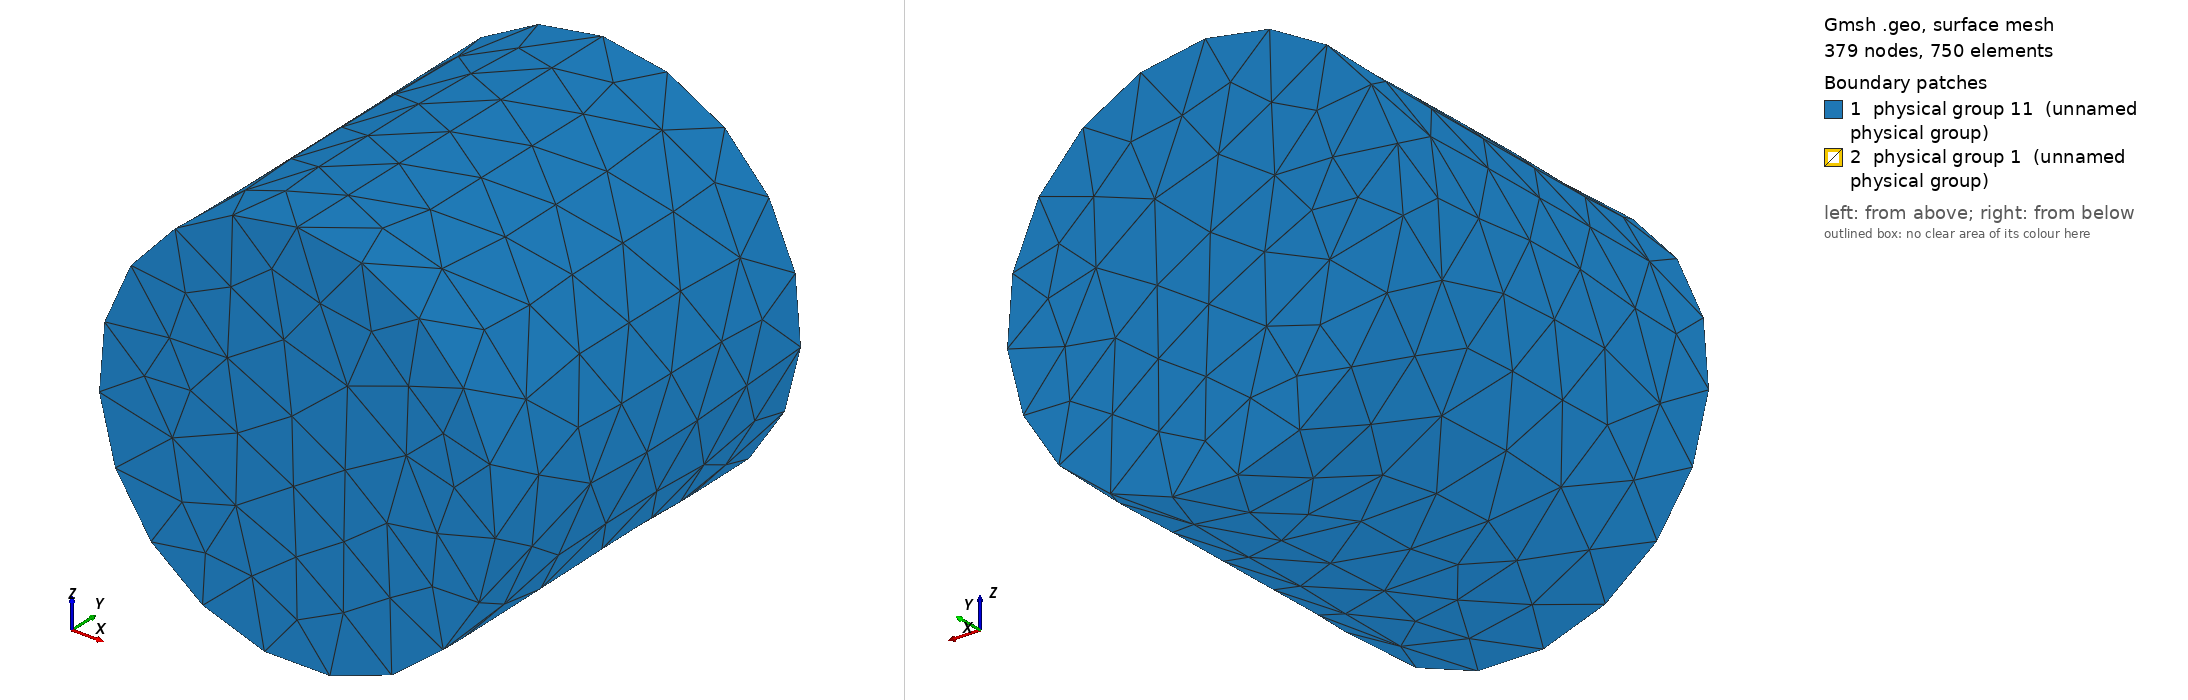

Gmsh geometry script, surface-meshed: 379 nodes, 750 surface elements. Boundary patches (legend numbers): 1 physical group 11 (unnamed physical group), 2 physical group 1 (unnamed physical group). Left view from above one corner, right view from below the opposite corner. Legend entries are the model's physical surfaces.

=== wing2.geo (drawn) ===
// geo file for meshing with Gmsh meshing software created by FreeCAD

// open brep geometry
Merge "wing2.brep";

// group data
Physical Surface(11) = {1, 2, 3};
Physical Volume(4) = {1};
Physical Surface(1) = {10, 11, 12, 13, 14, 15, 16, 17, 18, 19, 20, 21, 22, 23, 4, 5, 6, 7, 8, 9};

// Characteristic Length
// no boundary layer settings for this mesh
// min, max Characteristic Length
Mesh.CharacteristicLengthMax = 1e+22;
Mesh.CharacteristicLengthMin = 0.0;

// optimize the mesh
Mesh.Optimize = 1;
Mesh.OptimizeNetgen = 0;
Mesh.ElementOrder = 1;

// mesh order
Mesh.ElementOrder = 1;

// mesh algorithm, only a few algorithms are usable with 3D boundary layer generation
// 2D mesh algorithm (1=MeshAdapt, 2=Automatic, 5=Delaunay, 6=Frontal, 7=BAMG, 8=DelQuad)
Mesh.Algorithm = 2;
// 3D mesh algorithm (1=Delaunay, 2=New Delaunay, 4=Frontal, 5=Frontal Delaunay, 6=Frontal Hex, 7=MMG3D, 9=R-tree)
Mesh.Algorithm3D = 1;

// meshing
Geometry.Tolerance = 1e-06; // set geometrical tolerance (also used for merging nodes)

// save
Mesh.Format = 1;
// Ignore Physical definitions and save all elements;


//////////////////////////////////////////////////////////////////////
// Gmsh documentation:
// http://gmsh.info/doc/texinfo/gmsh.html#Mesh
//
// We do not check if something went wrong, like negative jacobians etc. You can run Gmsh manually yourself: 
//
// to see full Gmsh log, run in bash:
// /home/orhan/gmsh-4.0.1-Linux64/bin/gmsh - /tmp/shape2mesh.geo
//
// to run Gmsh and keep file in Gmsh GUI (with log), run in bash:
// /home/orhan/gmsh-4.0.1-Linux64/bin/gmsh /tmp/shape2mesh.geo
Mesh.MshFileVersion = 2.2;

lc = 10;
Field[1] = Distance;
Field[1].FacesList = {10, 11, 12, 13, 14, 15, 16, 17, 18, 19, 20, 21, 22, 23, 4, 5, 6, 7, 8, 9};
Field[1].NNodesByEdge = 100;
Field[2] = MathEval;
Field[2].F = Sprintf("F1/1 + %g", lc / 1000);
Background Field = 2;


Also in the case, not shown: wing2.brep (merged mesh/CAD file).
